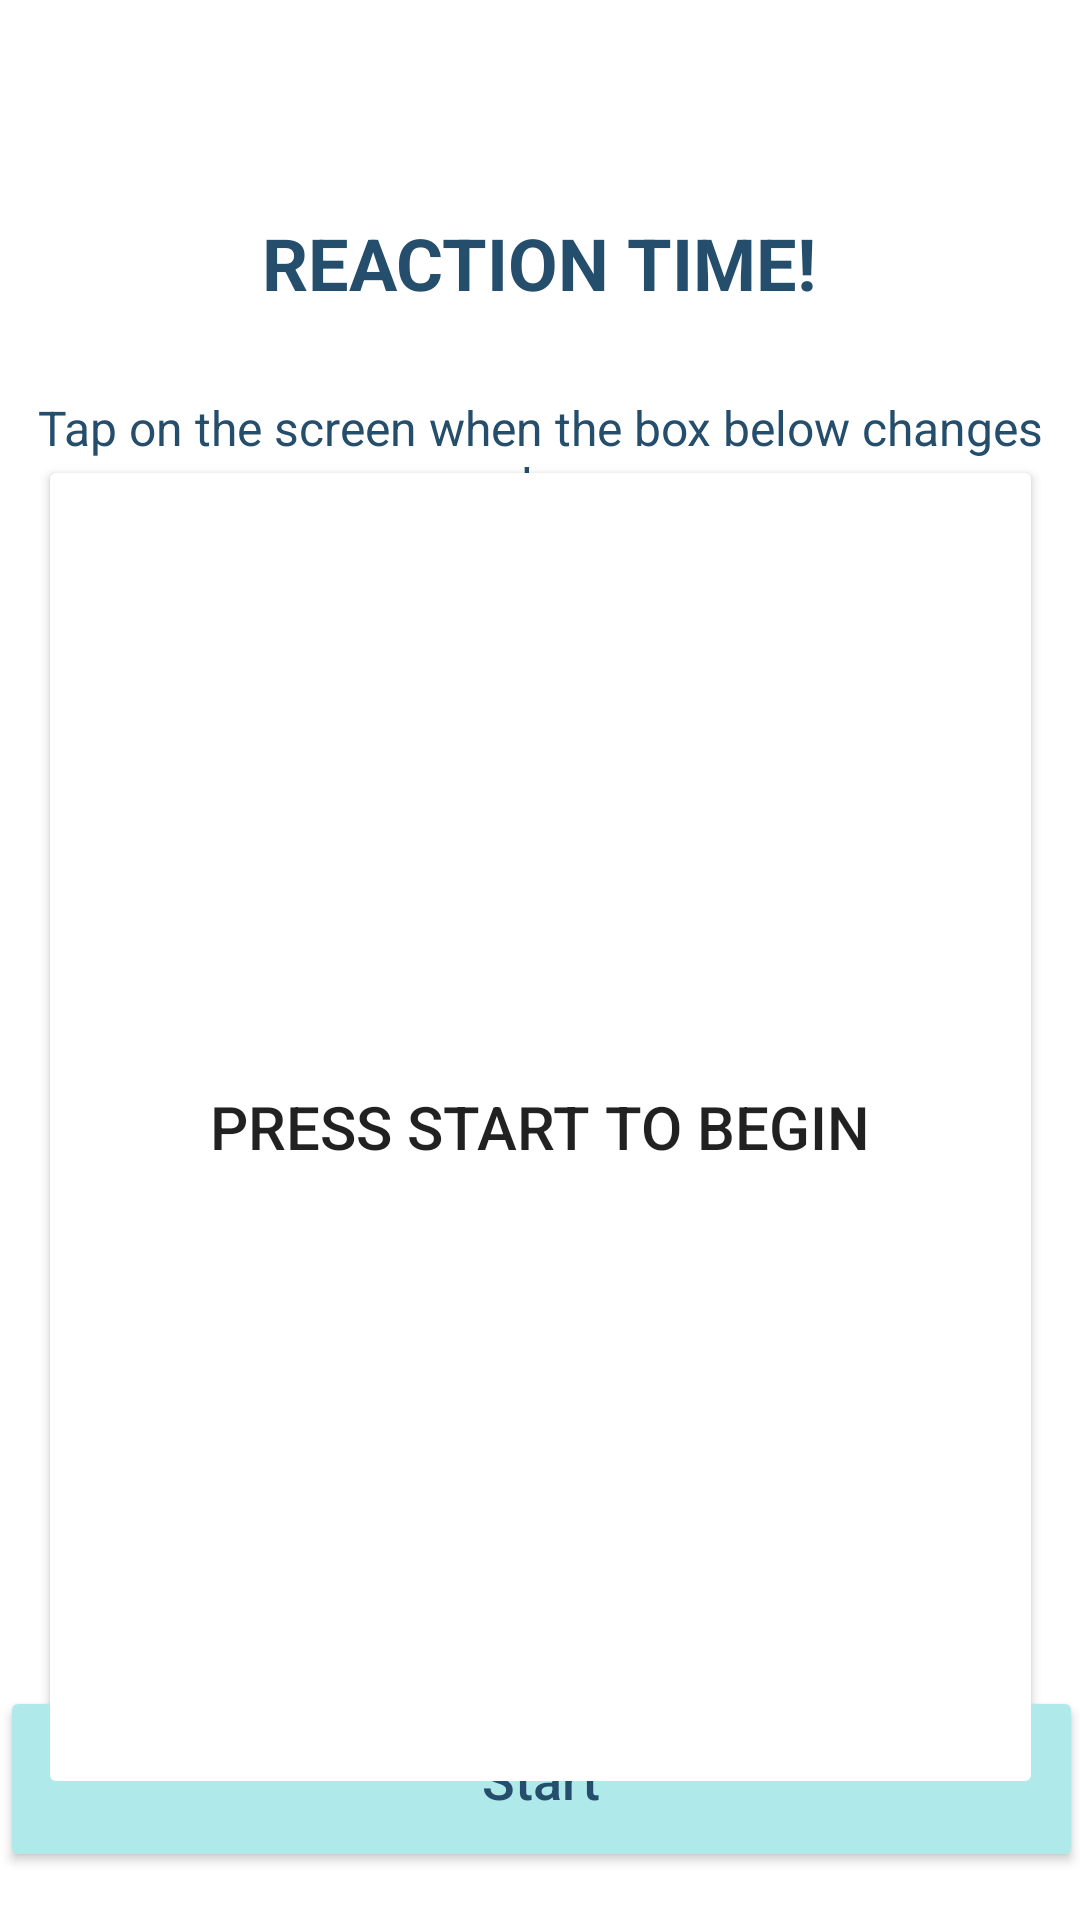

Layout XML and referenced resources for this Android screen:
<!-- AndroidManifest.xml: application theme Theme.BrainFatigueApp -->
<!-- res/layout/reaction_time_test2.xml -->
<?xml version="1.0" encoding="utf-8"?>
<androidx.constraintlayout.widget.ConstraintLayout xmlns:android="http://schemas.android.com/apk/res/android"
                                                   xmlns:app="http://schemas.android.com/apk/res-auto"
                                                   xmlns:tools="http://schemas.android.com/tools"
                                                   android:layout_width="match_parent"
                                                   android:layout_height="match_parent">

    <TextView
            android:id="@+id/reaction_time_test_question3"
            android:layout_width="344dp"
            android:layout_height="74dp"
            android:text="@string/reaction_time_test_prompt2"
            android:textSize="16sp"
            android:gravity="center"
            android:textColor="@color/custom_navy_A"
            app:fontFamily="@font/spartan"
            android:minHeight="48dp"
            app:layout_constraintTop_toBottomOf="@+id/reaction_time_test_question2"
            app:layout_constraintEnd_toEndOf="parent" app:layout_constraintStart_toStartOf="parent"/>
    <TextView
            android:id="@+id/reaction_time_test_question2"
            android:layout_width="316dp"
            android:layout_height="55dp"
            android:text="@string/reaction_time_test_prompt1"
            android:textSize="24sp"
            android:textStyle="bold"
            android:gravity="center"
            android:textColor="@color/custom_navy_A"
            app:fontFamily="@font/spartan"
            app:layout_constraintStart_toStartOf="parent"
            app:layout_constraintHorizontal_bias="0.492" app:layout_constraintEnd_toEndOf="parent"
            app:layout_constraintTop_toTopOf="parent"
            android:minHeight="48dp"
            android:layout_marginTop="60dp"/>
    <Button
            android:text="@string/reaction_time_test_button3"
            android:layout_width="361dp"
            android:layout_height="62dp" android:id="@+id/reaction_time_test_start_button"
            android:backgroundTint="@color/custom_light_blue_B"
            android:textAllCaps="false"
            android:textSize="18sp"
            android:textColor="@color/custom_navy_A"
            app:layout_constraintEnd_toEndOf="parent" app:layout_constraintStart_toStartOf="parent"
            app:layout_constraintBottom_toBottomOf="parent" android:layout_marginBottom="16dp"
    />
    <Button
            android:text="@string/reaction_time_test_prompt5"
            android:textSize="20sp"
            android:layout_width="335dp"
            android:layout_height="448dp" android:id="@+id/reaction_time_test_colour_change_button"
            android:backgroundTint="@color/grey_start"
            app:layout_constraintEnd_toEndOf="parent" app:layout_constraintStart_toStartOf="parent"
            app:layout_constraintTop_toBottomOf="@+id/reaction_time_test_question3"
            app:layout_constraintBottom_toTopOf="@+id/reaction_time_test_start_button"
    />
</androidx.constraintlayout.widget.ConstraintLayout>
<!-- resources referenced by this layout -->
<resources>
  <color name="custom_light_blue_B">#B0E9E9</color>
  <color name="custom_navy_A">#244E6C</color>
  <string name="reaction_time_test_button3">Start</string>
  <string name="reaction_time_test_prompt1">REACTION TIME!</string>
  <string name="reaction_time_test_prompt2">Tap on the screen when the box below changes colour.</string>
  <string name="reaction_time_test_prompt5">PRESS START TO BEGIN</string>
  <style name="Theme.BrainFatigueApp" parent="Theme.MaterialComponents.DayNight.DarkActionBar">
          
          <item name="colorPrimary">@color/custom_purple_A</item>
          <item name="colorPrimaryVariant">@color/custom_purple_B</item>
          <item name="colorOnPrimary">@color/off_white</item>
          
          <item name="colorSecondary">@color/custom_light_blue_A</item>
          <item name="colorSecondaryVariant">@color/custom_navy_A</item>
          <item name="colorOnSecondary">@color/black</item>
          
          <item name="android:statusBarColor" tools:targetApi="l">?attr/colorPrimaryVariant</item>
          
      </style>
  <color name="custom_purple_A">#4C34AC</color>
  <color name="custom_purple_B">#6750A4</color>
  <color name="off_white">#EAEAEA</color>
  <color name="custom_light_blue_A">#B5FFED</color>
  <color name="black">#FF000000</color>
</resources>
